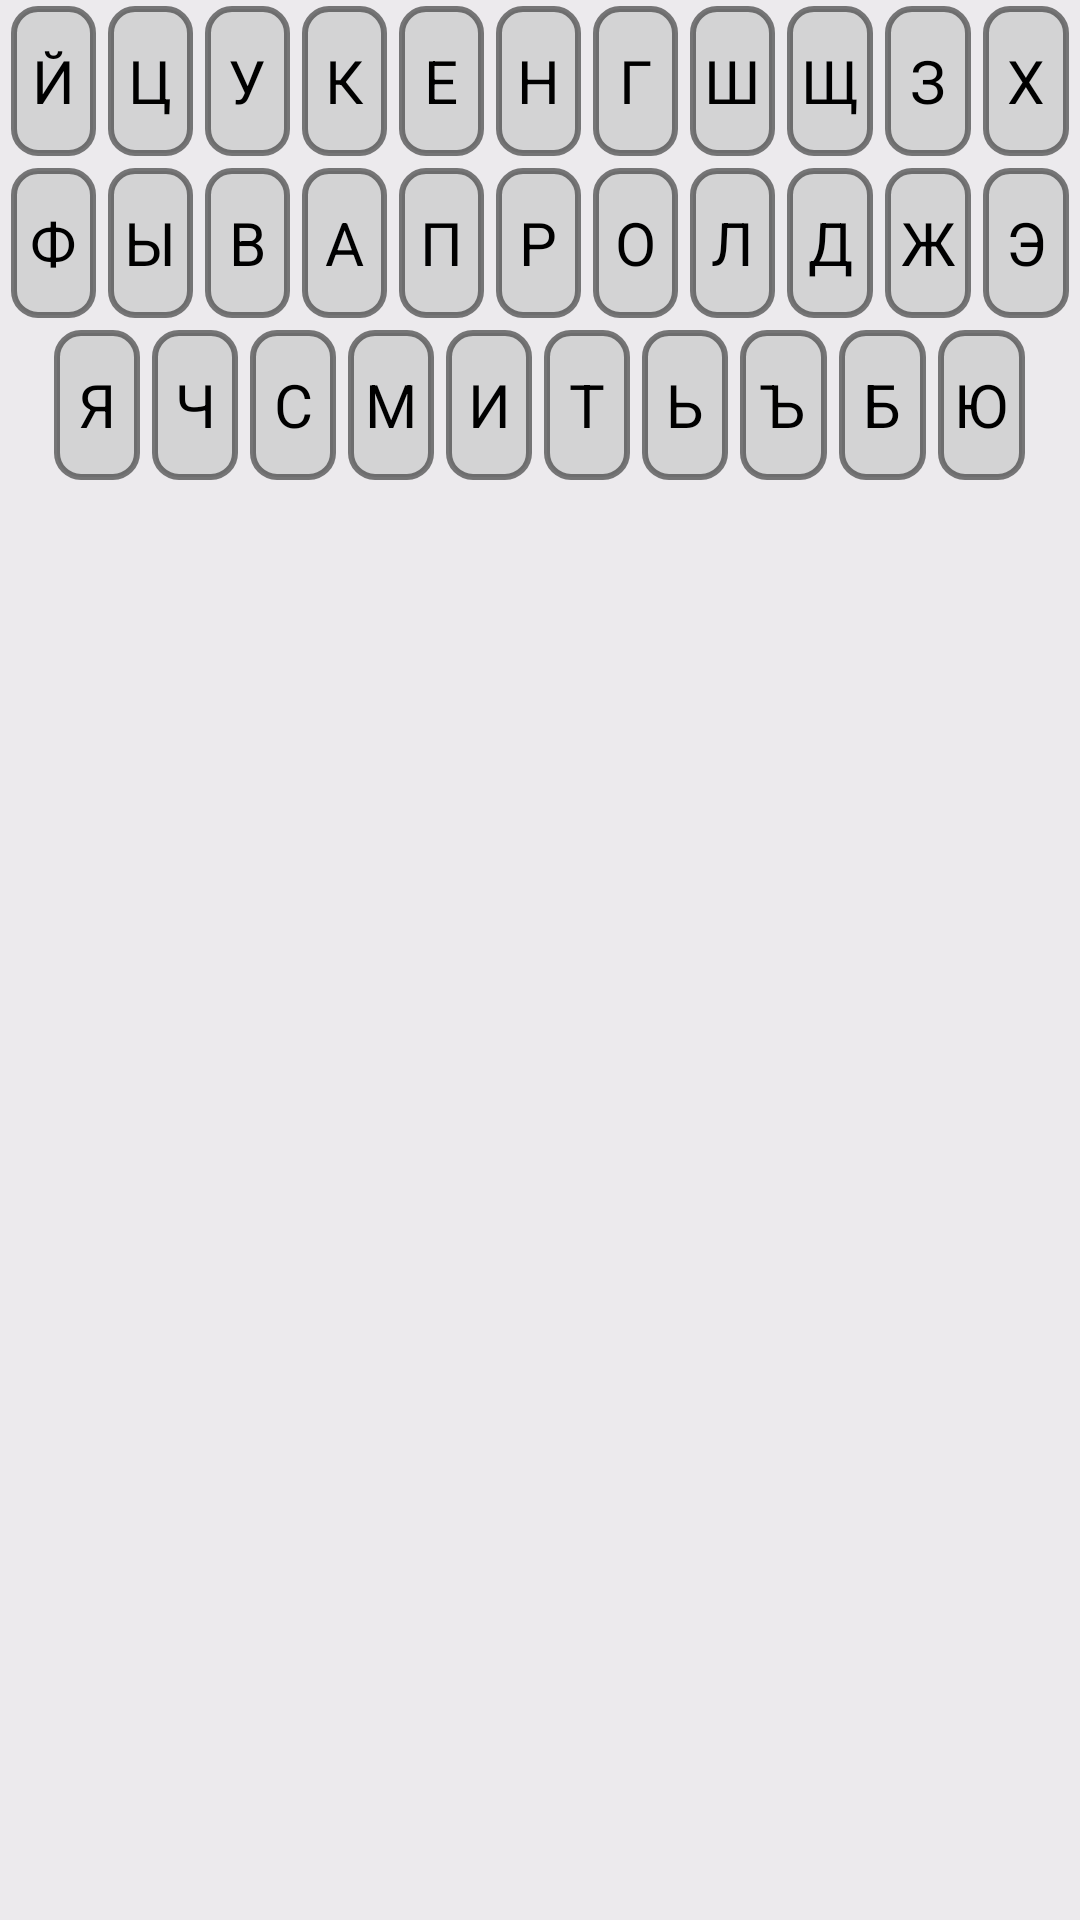

The Android layout XML behind this screen, and the referenced resources:
<!-- AndroidManifest.xml: application theme Theme.Cryptogram -->
<!-- res/layout/keyboard.xml -->
<?xml version="1.0" encoding="utf-8"?>
<LinearLayout xmlns:android="http://schemas.android.com/apk/res/android"
    android:id="@+id/keyboard"
    android:orientation="vertical"
    android:layout_gravity="bottom"
    android:background="@color/gray_light"
    android:layout_width="match_parent"
    android:layout_height="wrap_content">

    <LinearLayout
        android:layout_width="match_parent"
        android:gravity="center"
        android:layout_height="wrap_content"
        android:weightSum="1">
        <TextView
            android:id="@+id/letterI_short"
            style="@style/key"
            android:text="Й" />

        <TextView
            android:id="@+id/letterC"
            style="@style/key"
            android:text="Ц" />
        <TextView
            android:id="@+id/letterU"
            style="@style/key"
            android:text="У" />
        <TextView
            android:id="@+id/letterK"
            style="@style/key"
            android:text="К" />
        <TextView
            android:id="@+id/letterE"
            style="@style/key"
            android:text="Е" />
        <TextView
            android:id="@+id/letterN"
            style="@style/key"
            android:text="Н" />
        <TextView
            android:id="@+id/letterG"
            style="@style/key"
            android:text="Г" />
        <TextView
            android:id="@+id/letterSH"
            style="@style/key"
            android:text="Ш" />
        <TextView
            android:id="@+id/letterSCH"
            style="@style/key"
            android:text="Щ" />

        <TextView
            android:id="@+id/letterZ"
            style="@style/key"
            android:text="З" />
        <TextView
            android:id="@+id/letterH"
            style="@style/key"
            android:text="Х" />
    </LinearLayout>

    <LinearLayout
        android:weightSum="1"
        android:gravity="center"
        android:layout_width="match_parent"
        android:layout_height="wrap_content">

        <TextView
            android:id="@+id/letterPH"
            style="@style/key"
            android:text="Ф" />
        <TextView
            android:id="@+id/letter_not"
            style="@style/key"
            android:text="Ы" />
        <TextView
            android:id="@+id/letterV"
            style="@style/key"
            android:text="В" />
        <TextView
            android:id="@+id/letterA"
            style="@style/key"
            android:text="А" />
        <TextView
            android:id="@+id/letterP"
            style="@style/key"
            android:text="П" />
        <TextView
            android:id="@+id/letterR"
            style="@style/key"
            android:text="Р" />
        <TextView
            android:id="@+id/letterO"
            style="@style/key"
            android:text="О" />
        <TextView
            android:id="@+id/letterL"
            style="@style/key"
            android:text="Л" />
        <TextView
            android:id="@+id/letterD"
            style="@style/key"
            android:text="Д" />
        <TextView
            android:id="@+id/letterGZ"
            style="@style/key"
            android:text="Ж" />
        <TextView
            android:id="@+id/letterAE"
            style="@style/key"
            android:text="Э" />
    </LinearLayout>

    <LinearLayout
        android:weightSum="1"
        android:gravity="center"
        android:layout_width="match_parent"
        android:layout_height="wrap_content">
        <TextView
            android:id="@+id/letterYA"
            style="@style/key"
            android:text="Я" />
        <TextView
            android:id="@+id/letterCH"
            style="@style/key"
            android:text="Ч" />
        <TextView
            android:id="@+id/letterS"
            style="@style/key"
            android:text="С" />
        <TextView
            android:id="@+id/letterM"
            style="@style/key"
            android:text="М" />
        <TextView
            android:id="@+id/letterI"
            style="@style/key"
            android:text="И" />
        <TextView
            android:id="@+id/letterT"
            style="@style/key"
            android:text="Т" />
        <TextView
            android:id="@+id/letter_gentle_sign"
            style="@style/key"
            android:text="Ь" />
        <TextView
            android:id="@+id/letter_strong"
            style="@style/key"
            android:text="Ъ" />
        <TextView
            android:id="@+id/letterBlyat"
            style="@style/key"
            android:text="Б" />
        <TextView
            android:id="@+id/letterYU"
            style="@style/key"
            android:text="Ю" />
    </LinearLayout>

</LinearLayout>
<!-- resources referenced by this layout -->
<resources>
  <color name="gray_light">#9EE3E3E3</color>
  <style name="key">
          <item name="android:layout_width">0dp</item>
          <item name="android:layout_height">50dp</item>
          <item name="android:layout_weight">0.09</item>
          <item name="android:background">@drawable/border_keyword</item>
          <item name="android:gravity">center</item>
          <item name="fontFamily">@font/inter_28pt_semi_bold</item>
          <item name="android:textSize">20sp</item>
          <item name="android:layout_margin">2dp</item>
          <item name="android:textColor">@color/black</item>
      </style>
  <style name="Theme.Cryptogram" parent="Base.Theme.Cryptogram" />
  <!-- drawable border_keyword (drawable) -->
  <?xml version="1.0" encoding="utf-8"?>
  <shape
      xmlns:android="http://schemas.android.com/apk/res/android">
      <solid android:color="@color/gray" />
      <stroke
          android:width="2dp"
          android:color="@color/dark_gray"/>
      <corners android:radius="8dp"/>
  </shape>
  <color name="black">#FF000000</color>
  <style name="Base.Theme.Cryptogram" parent="Theme.Material3.DayNight.NoActionBar">
          
           <item name="colorPrimary">@color/beige</item>
          <item name="android:windowFullscreen">true</item>
      </style>
  <color name="gray">#9EC6C6C6</color>
  <color name="dark_gray">#AB3C3C3C</color>
  <color name="beige">#FFCC73</color>
</resources>
